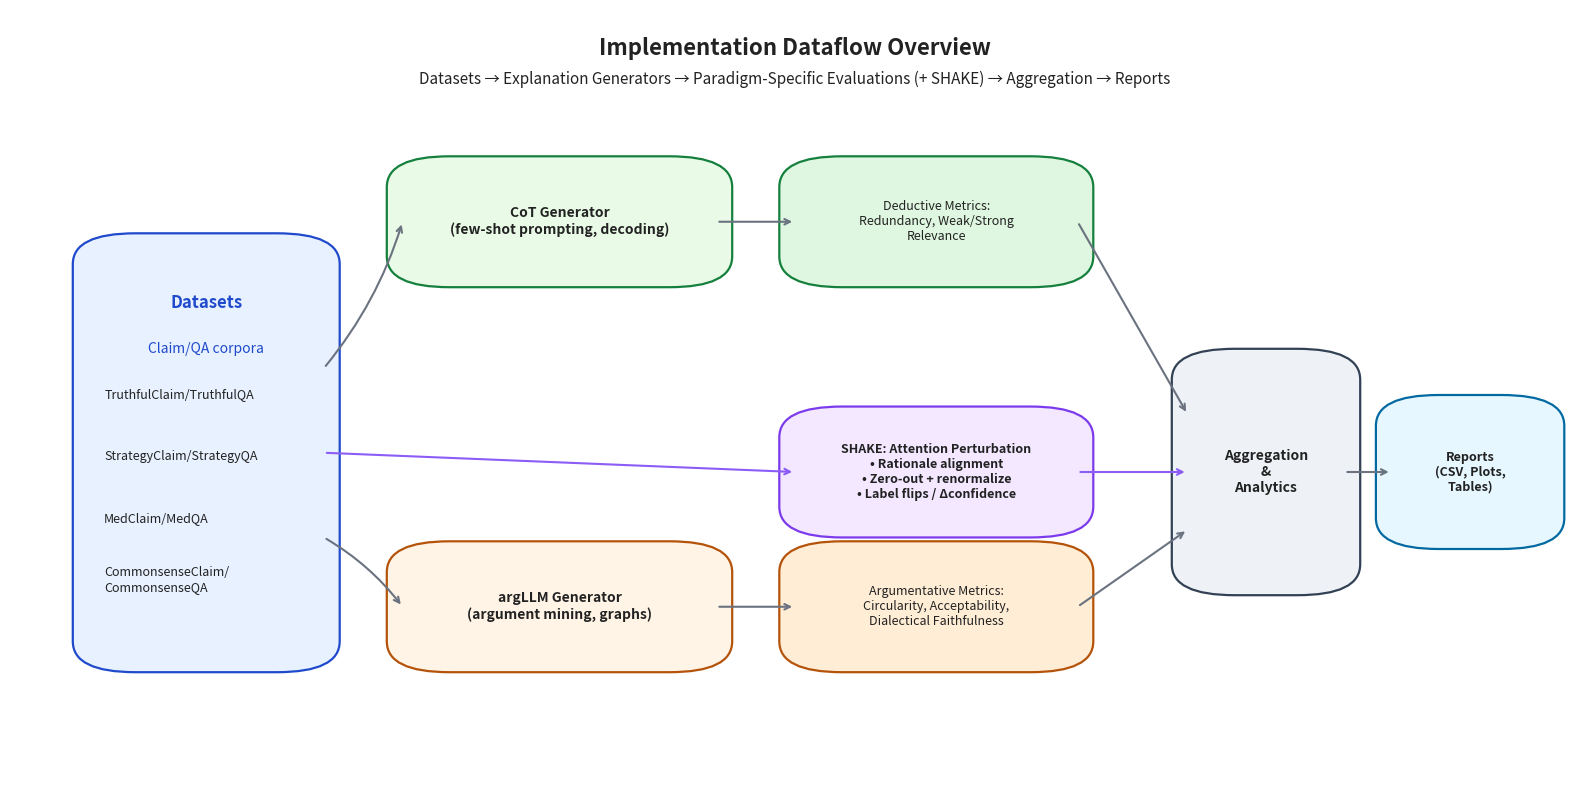

Recreate this plot in Python.
# dataflow_overview.py
# High-level dataflow diagram:
# Datasets -> (CoT | argLLM) Generators -> (Deductive | Argumentative) Metrics
# plus SHAKE (attention perturbation) -> Aggregation -> Reports
#
# Saves:
#   - dataflow_overview.png
#   - dataflow_overview.svg
import matplotlib.pyplot as plt
from matplotlib.patches import FancyBboxPatch
from matplotlib.patches import Rectangle
import matplotlib as mpl
# ----------------------------
# Style
# ----------------------------
mpl.rcParams['font.size'] = 10
mpl.rcParams['figure.dpi'] = 200
COL_DATA      = "#e8f1ff"  # datasets
COL_GEN_COT   = "#e9fbe7"  # CoT generator
COL_GEN_ARG   = "#fff4e6"  # argLLM generator
COL_MET_COT   = "#dff7e0"  # CoT metrics
COL_MET_ARG   = "#ffedd6"  # argLLM metrics
COL_SHAKE     = "#f3e8ff"  # SHAKE block
COL_AGG       = "#eef2f7"  # aggregator
COL_OUT       = "#e6f7ff"  # reports
COL_TEXT_DARK = "#222222"
ARROW_COLOR_MAIN   = "#6b7280"  # neutral gray
ARROW_COLOR_SHAKE  = "#8b5cf6"  # purple-ish
ARROW_WIDTH        = 1.5
# ----------------------------
# Helpers
# ----------------------------
def round_box(ax, xy, w, h, text, fc="#ffffff", ec="#111111", fontsize=10,
              lw=1.6, radius=0.04, align="center", weight="normal"):
    """Draw a rounded rectangle with centered text (in axis fraction coords)."""
    (x, y) = xy
    box = FancyBboxPatch(
        (x, y), w, h,
        boxstyle=f"round,pad=0.01,rounding_size={radius}",
        linewidth=lw, edgecolor=ec, facecolor=fc, mutation_aspect=1.0
    )
    ax.add_patch(box)
    if align == "center":
        ax.text(x + w/2, y + h/2, text, ha="center", va="center",
                fontsize=fontsize, color=COL_TEXT_DARK, fontweight=weight)
    elif align == "left":
        ax.text(x + 0.01, y + h/2, text, ha="left", va="center",
                fontsize=fontsize, color=COL_TEXT_DARK, fontweight=weight)
    return box
def arrow(ax, xy_from, xy_to, color=ARROW_COLOR_MAIN, lw=ARROW_WIDTH, curve=0.0):
    """Draw an arrow between two points (axis fraction coords)."""
    ax.annotate(
        "", xy=xy_to, xytext=xy_from,
        arrowprops=dict(arrowstyle="->", lw=lw, color=color,
                        connectionstyle=f"arc3,rad={curve}")
    )
def label(ax, x, y, txt, size=10, weight="normal", ha="center", va="center", color=COL_TEXT_DARK):
    ax.text(x, y, txt, fontsize=size, fontweight=weight, ha=ha, va=va, color=color)
# ----------------------------
# Figure & Axes
# ----------------------------
fig, ax = plt.subplots(figsize=(16, 8))
ax.set_xlim(0, 1)
ax.set_ylim(0, 1)
ax.axis("off")
# Title & subtitle
label(ax, 0.5, 0.95, "Implementation Dataflow Overview", size=16, weight="bold")
label(ax, 0.5, 0.91,
      "Datasets → Explanation Generators → Paradigm-Specific Evaluations (+ SHAKE) → Aggregation → Reports",
      size=11)
# ----------------------------
# Layout coordinates (axis fraction) - Fixed spacing
# ----------------------------
# Column x-positions
x_data   = 0.05
x_gen    = 0.25
x_eval   = 0.50
x_shake  = 0.50  # SHAKE sits vertically with eval, separate lane
x_agg    = 0.75
x_out    = 0.88
# Row y-positions - Better vertical spacing
y_top    = 0.65
y_mid    = 0.40
y_low    = 0.15
# Common sizes - Better proportions
W_data   = 0.15; H_data   = 0.55
W_block  = 0.20; H_block  = 0.15
W_eval   = 0.18; H_eval   = 0.15
W_shake  = 0.18; H_shake  = 0.15
W_agg    = 0.10; H_agg    = 0.30
W_out    = 0.10; H_out    = 0.18
# ----------------------------
# Left column: Dataset stack
# ----------------------------
datasets_box = round_box(
    ax, (x_data, y_low), W_data, H_data,
    "",  # We'll add text manually for better control
    fc=COL_DATA, ec="#1f4acc", weight="bold"
)
# Dataset header and items
header_y = y_low + H_data - 0.08
label(ax, x_data + W_data/2, header_y, "Datasets", size=12, weight="bold", color="#1f4acc")
label(ax, x_data + W_data/2, header_y - 0.06, "Claim/QA corpora", size=10, color="#1f4acc")
ds_items = [
    "TruthfulClaim/TruthfulQA",
    "StrategyClaim/StrategyQA", 
    "MedClaim/MedQA",
    "CommonsenseClaim/\nCommonsenseQA",
]
for i, name in enumerate(ds_items):
    label(ax, x_data + 0.01, header_y - 0.12 - i*0.08, name, ha="left", size=9)
# ----------------------------
# Middle-left: Generators (two lanes)
# ----------------------------
cot_gen = round_box(
    ax, (x_gen, y_top), W_block, H_block,
    "CoT Generator\n(few-shot prompting, decoding)",
    fc=COL_GEN_COT, ec="#15803d", weight="bold", fontsize=10
)
arg_gen = round_box(
    ax, (x_gen, y_low), W_block, H_block,
    "argLLM Generator\n(argument mining, graphs)",
    fc=COL_GEN_ARG, ec="#b45309", weight="bold", fontsize=10
)
# Arrows from Datasets to Generators
arrow(ax, (x_data + W_data, y_low + H_data * 0.7), (x_gen, y_top + H_block/2), curve=0.1)
arrow(ax, (x_data + W_data, y_low + H_data * 0.3), (x_gen, y_low + H_block/2), curve=-0.1)
# ----------------------------
# Middle-right: Evaluators (two lanes)
# ----------------------------
cot_eval = round_box(
    ax, (x_eval, y_top), W_eval, H_eval,
    "Deductive Metrics:\nRedundancy, Weak/Strong\nRelevance",
    fc=COL_MET_COT, ec="#15803d", fontsize=9
)
arg_eval = round_box(
    ax, (x_eval, y_low), W_eval, H_eval,
    "Argumentative Metrics:\nCircularity, Acceptability,\nDialectical Faithfulness",
    fc=COL_MET_ARG, ec="#b45309", fontsize=9
)
# Arrows from Generators to their Evaluators
arrow(ax, (x_gen + W_block, y_top + H_block/2), (x_eval, y_top + H_eval/2))
arrow(ax, (x_gen + W_block, y_low + H_block/2), (x_eval, y_low + H_eval/2))
# ----------------------------
# SHAKE lane (faithfulness via attention perturbation)
# ----------------------------
shake = round_box(
    ax, (x_shake, y_mid - H_shake/2), W_shake, H_shake,
    "SHAKE: Attention Perturbation\n• Rationale alignment\n• Zero-out + renormalize\n• Label flips / Δconfidence",
    fc=COL_SHAKE, ec="#7c3aed", weight="bold", fontsize=9
)
# Arrow from Datasets to SHAKE
arrow(ax, (x_data + W_data, y_low + H_data/2), (x_shake, y_mid), color=ARROW_COLOR_SHAKE, curve=0.0)
# ----------------------------
# Aggregation & Reports
# ----------------------------
agg = round_box(
    ax, (x_agg, y_mid - H_agg/2), W_agg, H_agg,
    "Aggregation\n&\nAnalytics",
    fc=COL_AGG, ec="#334155", weight="bold", fontsize=10
)
reports = round_box(
    ax, (x_out, y_mid - H_out/2), W_out, H_out,
    "Reports\n(CSV, Plots,\nTables)",
    fc=COL_OUT, ec="#0369a1", weight="bold", fontsize=9
)
# Arrows from all evaluators + SHAKE -> Aggregation
arrow(ax, (x_eval + W_eval, y_top + H_eval/2), (x_agg, y_mid + H_agg/4))
arrow(ax, (x_eval + W_eval, y_low + H_eval/2), (x_agg, y_mid - H_agg/4))
arrow(ax, (x_shake + W_shake, y_mid), (x_agg, y_mid), color=ARROW_COLOR_SHAKE)
# Arrow Aggregation -> Reports
arrow(ax, (x_agg + W_agg, y_mid), (x_out, y_mid))
# # ----------------------------
# # Row labels (left margin)
# # ----------------------------
# label(ax, 0.01, y_top + H_block/2, "CoT branch", size=10, ha="left", color="#166534", weight="bold")
# label(ax, 0.01, y_low + H_block/2, "argLLM branch", size=10, ha="left", color="#92400e", weight="bold")
# label(ax, 0.01, y_mid, "Faithfulness (SHAKE)", size=10, ha="left", color="#6d28d9", weight="bold")
# Caption area
# label(ax, 0.5, 0.05,
#       "Overview: data from claim/QA corpora flows to generators, then to paradigm-specific evaluation suites "
#       "and the SHAKE faithfulness test. Metrics are aggregated into final analytical reports.",
#       size=9, ha="center", color="#4b5563")
plt.tight_layout()
plt.savefig("dataflow_overview.png", bbox_inches='tight', dpi=200)
plt.savefig("dataflow_overview.svg", bbox_inches='tight')
print("Saved: dataflow_overview.png and dataflow_overview.svg")